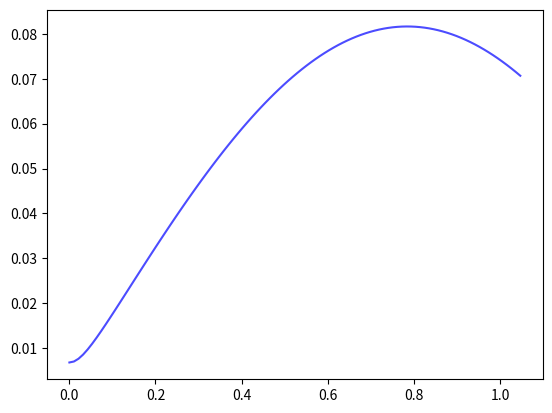

Generate this figure with matplotlib:
from math import *
import matplotlib.pyplot as plt
import numpy as np
# vert=0
# L=0.016 			# Длина пластин
# d=0.0055 			# Расстояние между пластинами

L=0.163				# От анода до экрана
eta=1.758*(10**11)	# Известное e/m
U_a=1700			# Напряжение второго анода

Bz_g=0.186*10**(-5)
Bz_g=0.0000186
Bz=Bz_g/cos(70*pi/180)

# Bz_perp=Bz*sin(6*pi/180)
alpha=3*pi/180
# omega=eta*Bz_perp			# Циклотронная частота

def H(alpha):
	u=1000
	v0z=np.sqrt(eta*2*u)	# Скорость по вылете из пластин
	tau=L/v0z 			# Время пролета в трубке
	R=(v0z/np.cos(alpha))/(eta*Bz)

	h=L**2/(2*R)
	h=R-np.sqrt(R**2-L**2)
	print(h)
	v_l=v0z*np.sin(alpha)
	left=v_l*tau*np.cos(alpha)
	print(left)
	return np.sqrt(h**2+left**2)


def h(U):
	return Bz*np.sqrt(eta*(L**4)/(8*U))


# U=np.linspace(1000,2000,100)
# hh=H(U)
A=np.linspace(0.0001,pi/3,100)
aa=H(A)

plt.plot(A, aa, alpha=0.7,color='blue')
# plt.plot(U, h(U), alpha=0.7,color='blue')

# plt.plot(U, hh, alpha=0.7,color='red')
# plt.plot(1300, 0.007, marker="^", alpha=0.7,color='blue')
# plt.plot(1300, 0.006, marker="^", alpha=0.7,color='blue')
# plt.plot(1700, 0.005, marker="^", alpha=0.7,color='blue')
# plt.plot(1700, 0.0065, marker="^", alpha=0.7,color='blue')

# plt.plot(np.linspace(, hh, alpha=0.7,color='red')

plt.show()